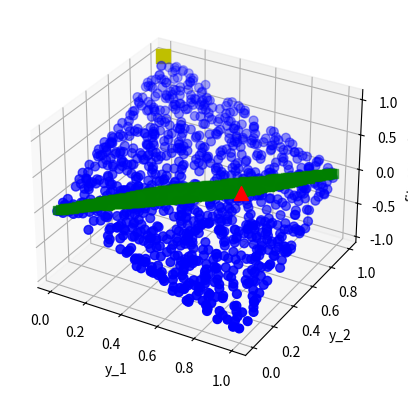

Python code for this plot:
import numpy as np
from mpl_toolkits.mplot3d import Axes3D
import matplotlib.pyplot as plt


def randrange(n, vmin, vmax):
    return (vmax - vmin)*np.random.rand(n) + vmin

def fitness(x, y, category):
    if category == 1:
        z = x - y
    else:
        z = y - x
    return z

n = 1000
xs = randrange(n, 0, 1)
ys = randrange(n, 0, 1)
category_0 = []
category_1 = []

for x, y in zip(xs, ys):
    category_0.append(fitness(x, y, 0))
    category_1.append(fitness(x, y, 1))


fig = plt.figure()
ax = fig.add_subplot(111, projection='3d')
ax.scatter(xs, ys, category_0, c='b', marker='o', s=40)
ax.scatter(xs, ys, category_1, c='g', marker=',', s=40)
ax.scatter(1, 0, 1, c='r', marker='^', s=100)
ax.scatter(0, 1, 1, c='y', marker='s', s=100)
# import pdb
# pdb.set_trace()

ax.set_xlabel('y_1')
ax.set_ylabel('y_2')
ax.set_zlabel('fitness value')

plt.show()
